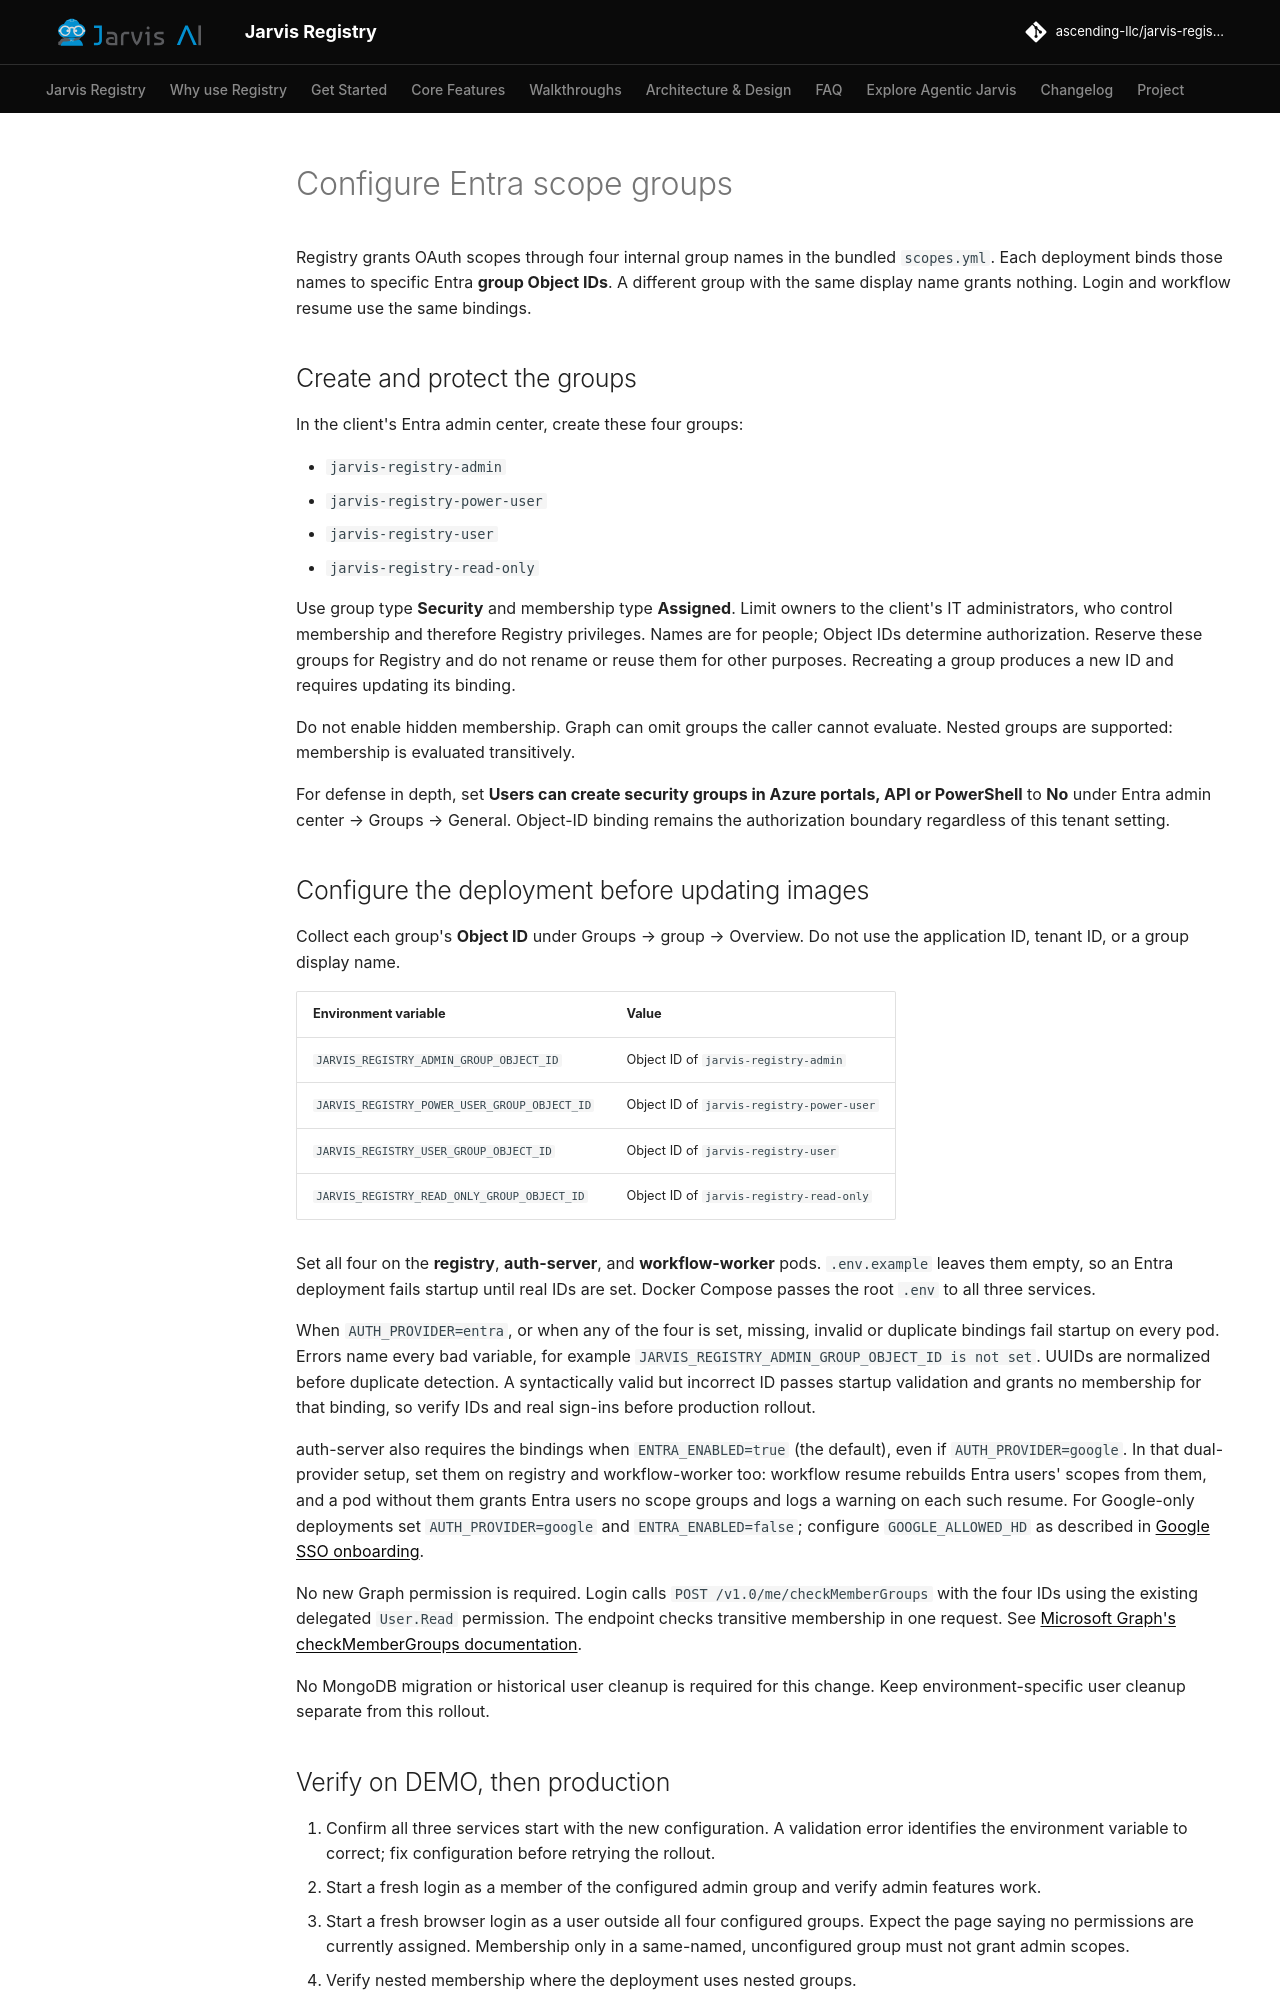

repository: ascending-llc/jarvis-registry · page: runbooks/entra-scope-groups/index.html · generator: mkdocs

# Configure Entra scope groups

Registry grants OAuth scopes through four internal group names in the bundled `scopes.yml`.
Each deployment binds those names to specific Entra **group Object IDs**. A different group with
the same display name grants nothing. Login and workflow resume use the same bindings.

## Create and protect the groups

In the client's Entra admin center, create these four groups:

- `jarvis-registry-admin`
- `jarvis-registry-power-user`
- `jarvis-registry-user`
- `jarvis-registry-read-only`

Use group type **Security** and membership type **Assigned**. Limit owners to the client's IT
administrators, who control membership and therefore Registry privileges. Names are for people;
Object IDs determine authorization. Reserve these groups for Registry and do not rename or reuse
them for other purposes. Recreating a group produces a new ID and requires updating its binding.

Do not enable hidden membership. Graph can omit groups the caller cannot evaluate. Nested groups
are supported: membership is evaluated transitively.

For defense in depth, set **Users can create security groups in Azure portals, API or PowerShell**
to **No** under Entra admin center → Groups → General. Object-ID binding remains the authorization
boundary regardless of this tenant setting.

## Configure the deployment before updating images

Collect each group's **Object ID** under Groups → group → Overview. Do not use the application ID,
tenant ID, or a group display name.

| Environment variable | Value |
|---|---|
| `JARVIS_REGISTRY_ADMIN_GROUP_OBJECT_ID` | Object ID of `jarvis-registry-admin` |
| `JARVIS_REGISTRY_POWER_USER_GROUP_OBJECT_ID` | Object ID of `jarvis-registry-power-user` |
| `JARVIS_REGISTRY_USER_GROUP_OBJECT_ID` | Object ID of `jarvis-registry-user` |
| `JARVIS_REGISTRY_READ_ONLY_GROUP_OBJECT_ID` | Object ID of `jarvis-registry-read-only` |

Set all four on the **registry**, **auth-server**, and **workflow-worker** pods. `.env.example` leaves them
empty, so an Entra deployment fails startup until real IDs are set. Docker Compose passes the
root `.env` to all three services.

When `AUTH_PROVIDER=entra`, or when any of the four is set, missing, invalid or duplicate bindings
fail startup on every pod. Errors name every bad variable, for example
`JARVIS_REGISTRY_ADMIN_GROUP_OBJECT_ID is not set`. UUIDs are normalized before duplicate detection.
A syntactically valid but incorrect ID passes startup validation and grants no membership for that
binding, so verify IDs and real sign-ins before production rollout.

auth-server also requires the bindings when `ENTRA_ENABLED=true` (the default), even if
`AUTH_PROVIDER=google`. In that dual-provider setup, set them on registry and workflow-worker too:
workflow resume rebuilds Entra users' scopes from them, and a pod without them grants Entra users no
scope groups and logs a warning on each such resume. For Google-only deployments set
`AUTH_PROVIDER=google` and `ENTRA_ENABLED=false`; configure `GOOGLE_ALLOWED_HD` as described in
[Google SSO onboarding](google-sso-onboarding.md).

No new Graph permission is required. Login calls `POST /v1.0/me/checkMemberGroups` with the four IDs
using the existing delegated `User.Read` permission. The endpoint checks transitive membership in
one request. See [Microsoft Graph's checkMemberGroups documentation](https://learn.microsoft.com/en-us/graph/api/directoryobject-checkmembergroups?view=graph-rest-1.0).

No MongoDB migration or historical user cleanup is required for this change. Keep environment-specific
user cleanup separate from this rollout.
